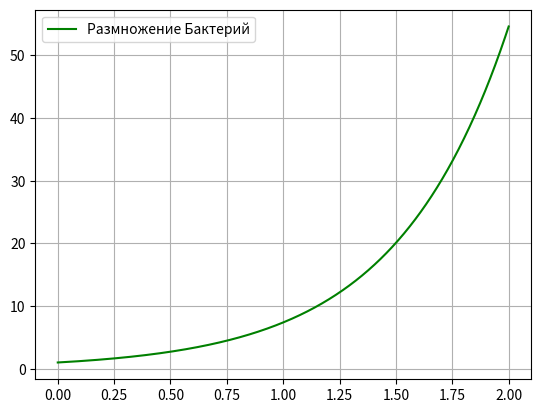

The matplotlib source for this figure:
print('--------------------------------Zadanie_1-------------------------------')
print('Решение задачи про размножения бактерий')

#Подключение необходимых для программы библиотек
import numpy as np
from scipy.integrate import odeint
import matplotlib.pyplot as plt
#import matplotlib.animation as anim

#Пределы изменения переменной величины
t = np.linspace(0,2,1000)  #секунды

def bac_func(m,t):
    dmdt = k*m
    return dmdt

#Определение начальных условий и параметров
m_0 = 1                     #кг
k_razmnozh = 2                 #1/с

#Решение дифференциального уравнения функцией odeint
k = k_razmnozh
solve_raz = odeint(bac_func, m_0, t)

#Построение решения в виде графика функции
plt.plot(t, solve_raz[:,0], color='green', label='Размножение Бактерий')

plt.legend()
plt.grid()
plt.show()